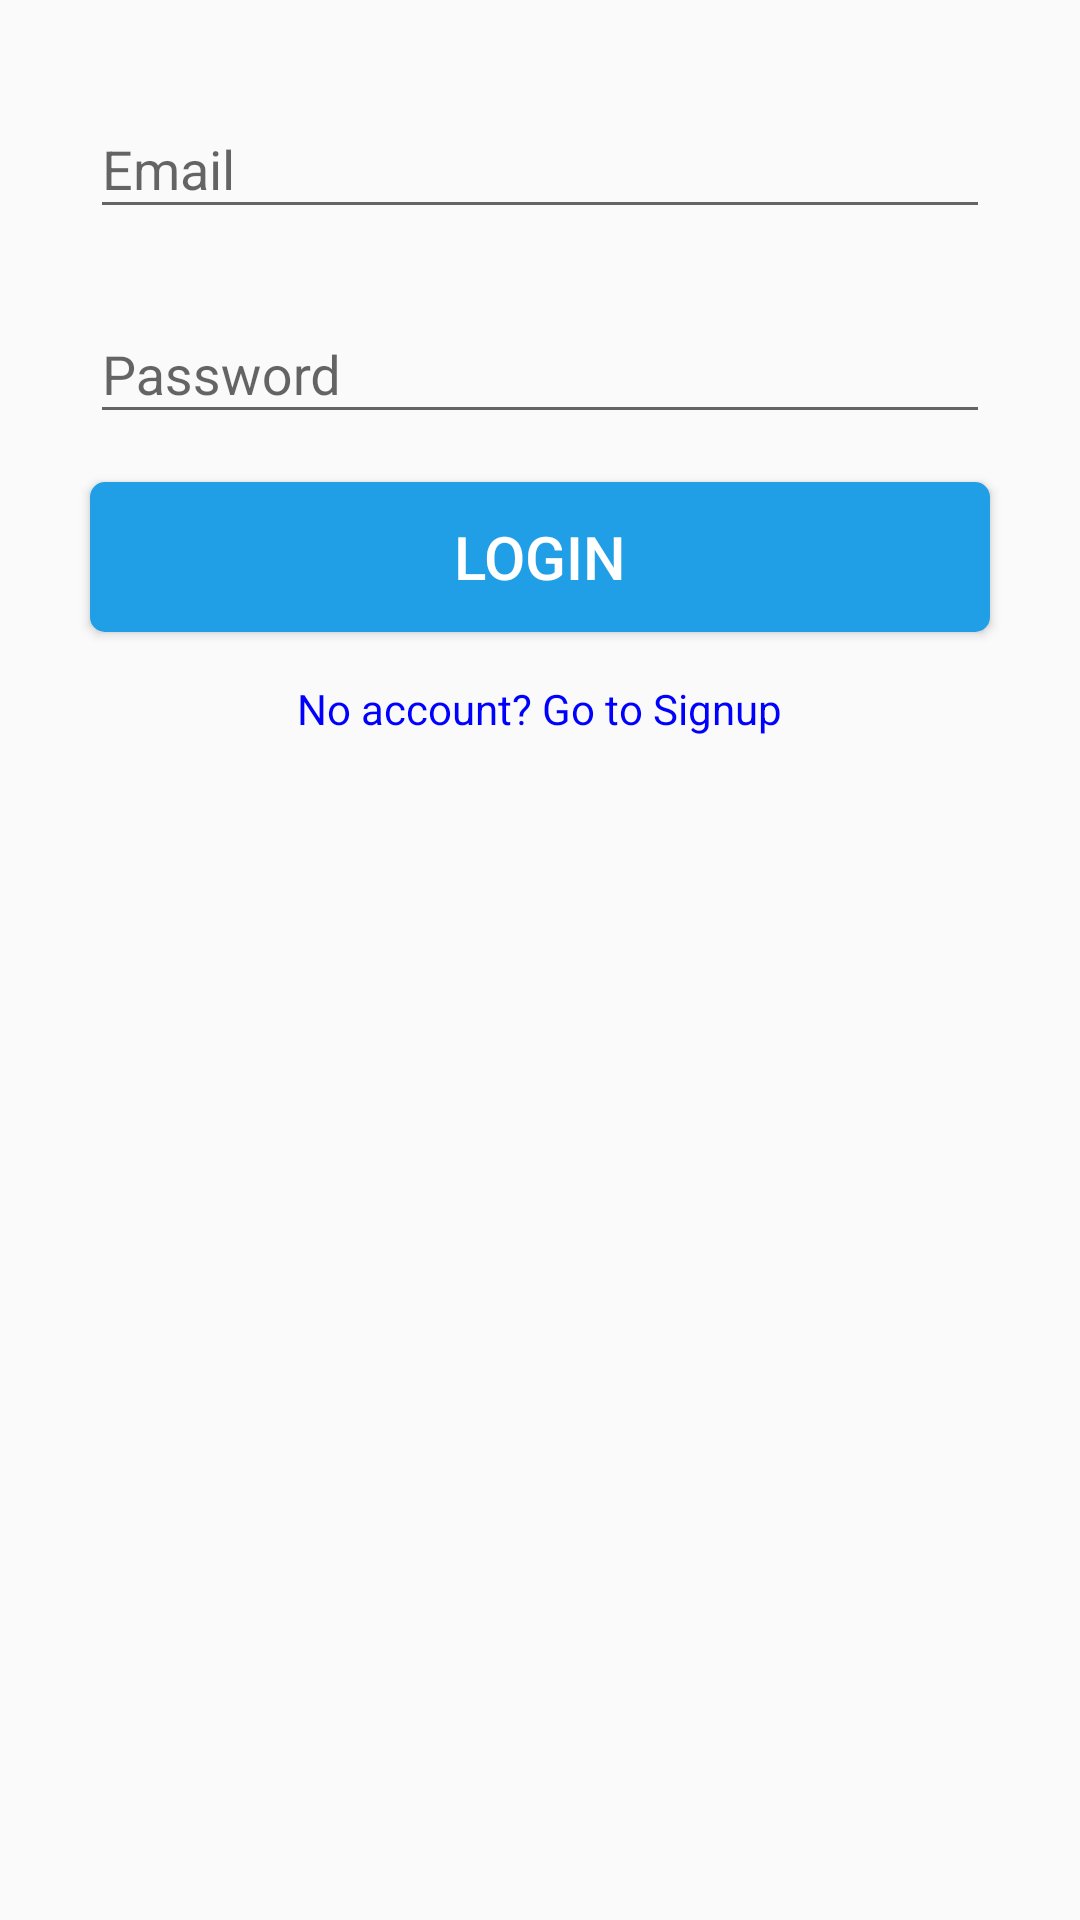

Write the Android layout XML for this screen, with the resource values it uses.
<!-- AndroidManifest.xml: activity theme AppTheme.NoActionBar -->
<!-- res/layout/activity_login.xml -->
<?xml version="1.0" encoding="utf-8"?>
<androidx.constraintlayout.widget.ConstraintLayout xmlns:android="http://schemas.android.com/apk/res/android"
    xmlns:app="http://schemas.android.com/apk/res-auto"
    xmlns:tools="http://schemas.android.com/tools"
    android:layout_width="match_parent"
    android:layout_height="match_parent"
    tools:context=".activities.LoginActivity">

    <androidx.core.widget.NestedScrollView
        android:layout_width="match_parent"
        android:layout_height="match_parent"
        android:fillViewport="true">

        <RelativeLayout
            android:layout_width="match_parent"
            android:layout_height="match_parent">

            <ImageView
                android:id="@+id/imageView"
                android:layout_width="match_parent"
                android:layout_height="wrap_content"
                android:layout_centerHorizontal="true"
                android:layout_margin="@dimen/grid_2x"
                android:src="@drawable/title" />

            <com.google.android.material.textfield.TextInputLayout
                android:id="@+id/emailTIL"
                android:layout_width="@dimen/standard_width"
                android:layout_height="wrap_content"
                android:layout_below="@id/imageView"
                android:layout_centerHorizontal="true"
                android:layout_margin="@dimen/grid_2x">

                <com.google.android.material.textfield.TextInputEditText
                    android:id="@+id/emailET"
                    android:layout_width="match_parent"
                    android:layout_height="wrap_content"
                    android:inputType="textEmailAddress"
                    android:hint="@string/hint_email"/>
            </com.google.android.material.textfield.TextInputLayout>
            <com.google.android.material.textfield.TextInputLayout
                android:id="@+id/passwordTIL"
                android:layout_width="@dimen/standard_width"
                android:layout_height="wrap_content"
                android:layout_below="@id/emailTIL"
                android:layout_centerHorizontal="true"
                android:layout_margin="@dimen/grid_2x">

                <com.google.android.material.textfield.TextInputEditText
                    android:id="@+id/passwordET"
                    android:layout_width="match_parent"
                    android:layout_height="wrap_content"
                    android:inputType="textPassword"
                    android:hint="@string/hint_password"/>
            </com.google.android.material.textfield.TextInputLayout>
            <Button
                android:id="@+id/buttonLogin"
                android:layout_width="@dimen/standard_width"
                android:layout_height="@dimen/standard_height"
                android:layout_below="@id/passwordTIL"
                android:layout_centerHorizontal="true"
                style="@style/StandardButton"
                android:onClick="onLogin"
                android:text="@string/button_login"
                android:layout_margin="@dimen/grid_2x"/>

            <TextView
                android:id="@+id/signupTV"
                android:layout_width="wrap_content"
                android:layout_height="wrap_content"
                android:layout_below="@id/buttonLogin"
                android:layout_centerHorizontal="true"
                android:layout_margin="@dimen/grid_2x"
                android:clickable="true"
                android:onClick="goToSignup"
                style="@style/LinkText"
                android:text="@string/text_signup"/>

        </RelativeLayout>
    </androidx.core.widget.NestedScrollView>

    <LinearLayout
        android:id="@+id/loginProgressLayout"
        android:layout_width="match_parent"
        android:layout_height="match_parent"
        android:background="@color/transparent_grey"
        android:gravity="center"
        android:orientation="vertical"
        android:visibility="gone">

        <ProgressBar
            android:layout_width="wrap_content"
            android:layout_height="wrap_content" />
    </LinearLayout>
</androidx.constraintlayout.widget.ConstraintLayout>
<!-- resources referenced by this layout -->
<resources>
  <color name="transparent_grey">#99cccccc</color>
  <dimen name="grid_2x">8dp</dimen>
  <dimen name="standard_height">50dp</dimen>
  <dimen name="standard_width">300dp</dimen>
  <string name="button_login">Login</string>
  <string name="hint_email">Email</string>
  <string name="hint_password">Password</string>
  <string name="text_signup">No account? Go to Signup</string>
  <style name="LinkText">
          <item name="android:textColor">@color/blue</item>
      </style>
  <style name="StandardButton">
          <item name="android:textColor">@color/white</item>
          <item name="android:textSize">@dimen/standard_text_size</item>
          <item name="android:foreground">?attr/selectableItemBackground</item>
          <item name="android:background">@drawable/standard_button_rounded</item>
      </style>
  <style name="AppTheme.NoActionBar">
          <item name="windowActionBar">false</item>
          <item name="windowNoTitle">true</item>
      </style>
  <color name="blue">#0000ff</color>
  <color name="white">#ffffff</color>
  <dimen name="standard_text_size">20sp</dimen>
  <!-- drawable standard_button_rounded (drawable) -->
  <?xml version="1.0" encoding="utf-8"?>
  <shape xmlns:android="http://schemas.android.com/apk/res/android"
      android:shape="rectangle">
  
      <solid android:color="@color/colorAccent"/>
      <corners android:radius="5dp"/>
  </shape>
  <color name="colorAccent">#209ee6</color>
</resources>
